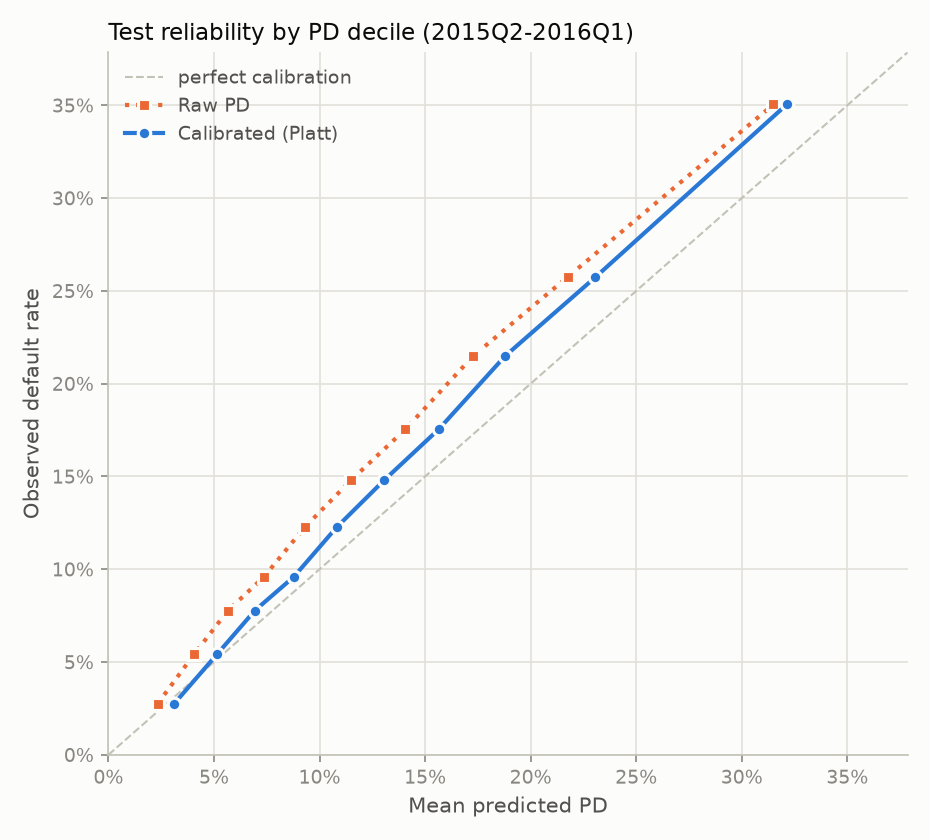

The data file committed next to this chart (first rows):
bin, mean_pd, default_rate, n, model, version
0, 0.0233, 0.0276, 31625, gbm_with_pricing, raw
1, 0.0406, 0.0541, 31624, gbm_with_pricing, raw
2, 0.0566, 0.0777, 31624, gbm_with_pricing, raw
3, 0.0737, 0.096, 31624, gbm_with_pricing, raw
4, 0.0929, 0.1226, 31625, gbm_with_pricing, raw
5, 0.1148, 0.1479, 31624, gbm_with_pricing, raw
6, 0.1407, 0.1754, 31624, gbm_with_pricing, raw
7, 0.1728, 0.2149, 31624, gbm_with_pricing, raw
8, 0.2175, 0.2574, 31624, gbm_with_pricing, raw
9, 0.315, 0.3505, 31625, gbm_with_pricing, raw
0, 0.0312, 0.0276, 31625, gbm_with_pricing, platt
1, 0.0514, 0.0541, 31624, gbm_with_pricing, platt
2, 0.0693, 0.0777, 31624, gbm_with_pricing, platt
3, 0.0879, 0.096, 31624, gbm_with_pricing, platt
4, 0.1081, 0.1226, 31625, gbm_with_pricing, platt
5, 0.1305, 0.1479, 31624, gbm_with_pricing, platt
6, 0.1564, 0.1754, 31624, gbm_with_pricing, platt
7, 0.1879, 0.2149, 31624, gbm_with_pricing, platt
8, 0.2307, 0.2574, 31624, gbm_with_pricing, platt
9, 0.3213, 0.3505, 31625, gbm_with_pricing, platt
0, 0.0336, 0.0325, 31625, scorecard_with_pricing, raw
1, 0.0525, 0.0586, 31624, scorecard_with_pricing, raw
2, 0.0696, 0.0826, 31624, scorecard_with_pricing, raw
3, 0.0869, 0.1052, 31624, scorecard_with_pricing, raw
4, 0.1049, 0.1267, 31625, scorecard_with_pricing, raw
5, 0.1244, 0.1497, 31624, scorecard_with_pricing, raw
6, 0.1463, 0.1775, 31624, scorecard_with_pricing, raw
7, 0.1726, 0.2071, 31624, scorecard_with_pricing, raw
8, 0.2078, 0.2534, 31624, scorecard_with_pricing, raw
9, 0.2804, 0.3309, 31625, scorecard_with_pricing, raw
0, 0.0359, 0.0325, 31625, scorecard_with_pricing, platt
1, 0.0562, 0.0586, 31624, scorecard_with_pricing, platt
2, 0.0745, 0.0826, 31624, scorecard_with_pricing, platt
3, 0.093, 0.1052, 31624, scorecard_with_pricing, platt
4, 0.1121, 0.1267, 31625, scorecard_with_pricing, platt
5, 0.1328, 0.1497, 31624, scorecard_with_pricing, platt
6, 0.1561, 0.1775, 31624, scorecard_with_pricing, platt
7, 0.1839, 0.2071, 31624, scorecard_with_pricing, platt
8, 0.2209, 0.2534, 31624, scorecard_with_pricing, platt
9, 0.2966, 0.3309, 31625, scorecard_with_pricing, platt
